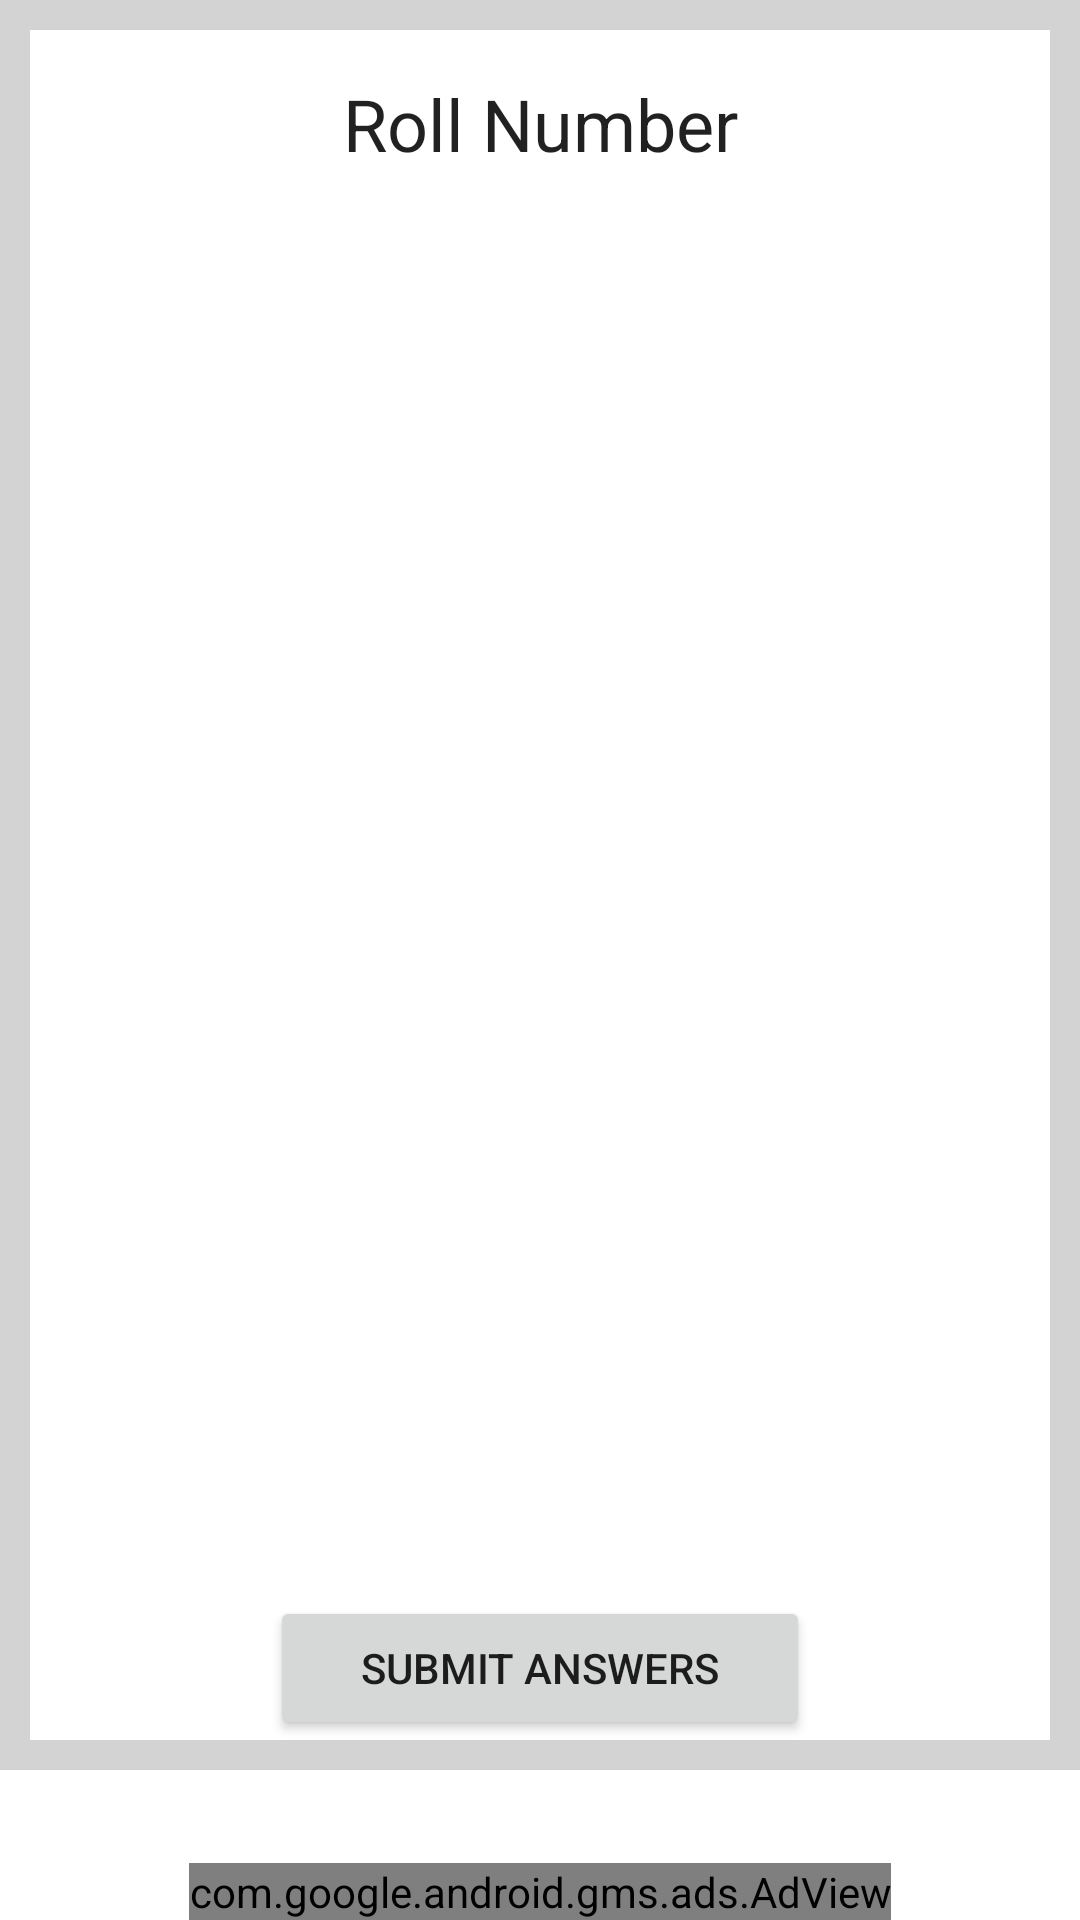

Produce the Android XML layout that renders to this screen, including the resource entries it uses.
<!-- AndroidManifest.xml: application theme Theme.OmrApplication -->
<!-- res/layout/activity_student_answers.xml -->
<?xml version="1.0" encoding="utf-8"?>
<RelativeLayout xmlns:android="http://schemas.android.com/apk/res/android"
    xmlns:tools="http://schemas.android.com/tools"
    android:layout_width="match_parent"
    android:layout_height="match_parent"
    xmlns:app="http://schemas.android.com/apk/res-auto"
    tools:context=".StudentAnswersActivity">


    <LinearLayout
        android:layout_width="match_parent"
        android:layout_height="match_parent"
        android:background="@color/light_gray"
        android:layout_marginBottom="50dp">
        <RelativeLayout
            android:layout_width="match_parent"
            android:layout_height="match_parent"
            android:paddingLeft="10dp"
            android:paddingRight="10dp"
            android:paddingTop="10dp"
            android:layout_margin="10dp"
            android:background="@color/white">

            <TextView
                android:id="@+id/textView_student_answers_head"
                android:layout_width="match_parent"
                android:layout_height="wrap_content"
                android:layout_marginTop="5dp"
                android:text="Roll Number"
                android:textAlignment="center"
                android:textAppearance="@style/TextAppearance.AppCompat.Headline" />

            <androidx.recyclerview.widget.RecyclerView
                android:id="@+id/student_answer_recycler"
                android:layout_width="match_parent"
                android:layout_height="match_parent"
                android:layout_below="@id/textView_student_answers_head"
                android:layout_above="@id/button_submit_answers"
                android:paddingTop="10dp" />

            <Button
                android:id="@+id/button_submit_answers"
                android:layout_width="match_parent"
                android:layout_height="wrap_content"
                android:layout_marginLeft="70dp"

                android:layout_alignParentBottom="true"
                android:layout_marginRight="70dp"
                android:text="Submit Answers" />

            <ProgressBar
                android:id="@+id/progressbar"
                android:layout_width="wrap_content"
                android:layout_height="wrap_content"
                android:layout_centerHorizontal="true"
                android:layout_centerVertical="true"
                android:elevation="10dp"
                android:visibility="gone"/>

        </RelativeLayout>
    </LinearLayout>

    <com.google.android.gms.ads.AdView
        android:id="@+id/adView"
        android:layout_width="wrap_content"
        android:layout_height="wrap_content"
        android:layout_alignParentBottom="true"
        android:layout_centerHorizontal="true"
        app:adSize="BANNER"
        app:adUnitId="ca-app-pub-3940256099942544/6300978111">
    </com.google.android.gms.ads.AdView>


</RelativeLayout>
<!-- resources referenced by this layout -->
<resources>
  <color name="light_gray">#D3D3D3</color>
  <color name="white">#FFFFFFFF</color>
  <style name="Theme.OmrApplication" parent="Theme.MaterialComponents.DayNight.DarkActionBar">
          
          <item name="colorPrimary">@color/blue_500</item>
          <item name="colorPrimaryVariant">@color/blue_700</item>
          <item name="colorOnPrimary">@color/white</item>
          
          <item name="colorSecondary">@color/blue_500</item>
          <item name="colorSecondaryVariant">@color/blue_700</item>
          <item name="colorOnSecondary">@color/black</item>
          
          <item name="android:statusBarColor" tools:targetApi="l">?attr/colorPrimaryVariant</item>
          
      </style>
  <color name="blue_500">#1E88E5</color>
  <color name="blue_700">#1E276F</color>
  <color name="black">#FF000000</color>
</resources>
